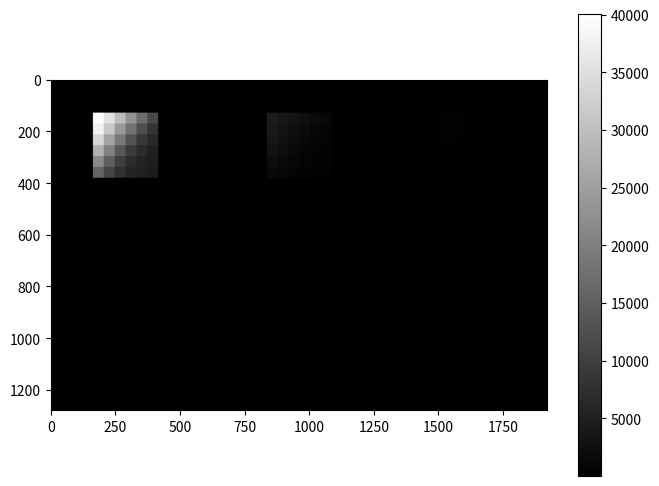
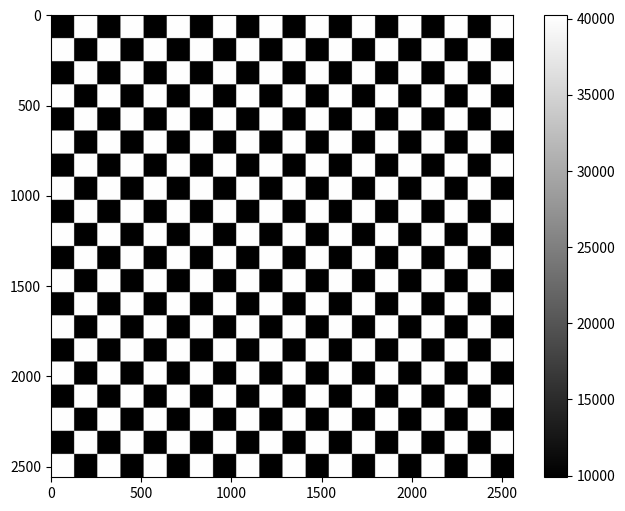

Generate these figures, in order, with matplotlib:
import numpy as np
import matplotlib.pyplot as plt
from matplotlib.colors import Normalize


def generate_dts_luminance(max_luminance=40000, max_reflectance=0.998, decay_factor=0.94):
    """
    :param max_luminance: luminance of the light source, in cd/m^2
    :param max_reflectance: reflectance of the brightest patch
    :param decay_factor: reflectance decay factor between neighboring patches
    :return: Dict(patch_id: reflectance), patch_id starts from the brightest chart, column first
    """
    dts_reflectance = [max_reflectance]
    for patch_id in range(216):
        factor = np.random.normal(decay_factor, 0.01)  # add small perturbation
        dts_reflectance.append(factor * dts_reflectance[-1])

    patch_ids_per_chart = [[0, 2, 5, 9, 14, 20],
                           [1, 4, 8, 13, 19, 25],
                           [3, 7, 12, 18, 24, 29],
                           [6, 11, 17, 23, 28, 32],
                           [10, 16, 22, 27, 31, 34],
                           [15, 21, 26, 30, 33, 35]]

    dts_luminance = {}
    for patch_id in range(216):
        chart_id = patch_id // 36
        row = (patch_id % 36) % 6
        col = (patch_id % 36) // 6
        num_decays = chart_id * 36 + patch_ids_per_chart[row][col]
        dts_luminance[patch_id] = max_luminance * dts_reflectance[num_decays]

    return dts_luminance


def generate_dts_luminance_map(dts_luminance, ambient_luminance=1E-4, reflectance_std=0.001, image_size=(1280, 1920)):
    """
    Generate luminance map with CDP charts pattern
    :param dts_luminance: Dict(patch_id: luminance in cd/m^2)
    :param ambient_luminance: luminance of background in cd/m^2
    :param reflectance_std: perturbation caused by the non-uniformity of reflectance
    :param image_size: simulated map size
    :return:
    """
    dts_luminance_map = ambient_luminance * np.ones(image_size, dtype=np.float32)
    patch_size = min(image_size) // 30
    chart_size = patch_size * 6
    chart_centers = [[0.15, 0.2],
                     [0.5, 0.2],
                     [0.85, 0.2],
                     [0.15, 0.8],
                     [0.5, 0.8],
                     [0.85, 0.8]]  # coordinates of chart centers w.r.t. image, in [x, y] format

    for chart_id in range(6):
        chart = np.zeros((chart_size, chart_size), dtype=np.float32)
        chart_x0 = int(image_size[1] * chart_centers[chart_id][0] - chart_size // 2)
        chart_y0 = int(image_size[0] * chart_centers[chart_id][1] - chart_size // 2)
        for patch_id in range(36):
            luminance_cur_patch = dts_luminance[chart_id * 36 + patch_id]
            luminance_map_cur_patch = luminance_cur_patch * np.ones((patch_size, patch_size))

            # small perturbation caused by the non-uniformity of reflectance
            reflectance_noise = np.random.normal(0, reflectance_std, size=luminance_map_cur_patch.shape)
            luminance_map_cur_patch = luminance_cur_patch * np.clip(
                luminance_map_cur_patch / luminance_cur_patch + reflectance_noise, 0, None

            )
            row, col = patch_id % 6, patch_id // 6
            patch_x0 = col * patch_size
            patch_y0 = row * patch_size
            chart[patch_y0:patch_y0+patch_size, patch_x0:patch_x0+patch_size] = luminance_map_cur_patch
        dts_luminance_map[chart_y0: chart_y0+chart_size, chart_x0:chart_x0+chart_size] = chart

    return dts_luminance_map


def generate_checkerboard_luminance_map(bright_checker_luminance, dark_checker_luminance,
                                        reflectance_std=0.001, checker_size=128):
    """
    Generate luminance map with checkerboard patterns, as used in
[redacted]
[redacted]
    :param bright_checker_luminance: luminance of brighter checker in cd/m^2
    :param dark_checker_luminance: luminance of darker checker in cd/m^2
    :param reflectance_std: perturbation caused by the non-uniformity of reflectance
    :param checker_size: size of each checker in px
    :return:
    """
    num_checkers = 20
    bright_checker = bright_checker_luminance * np.ones((checker_size, checker_size))
    dark_checker = dark_checker_luminance * np.ones((checker_size, checker_size))
    quad = np.block([
        [dark_checker, bright_checker],
        [bright_checker, dark_checker]
    ])
    checkerboard_luminance_map = np.tile(quad, (num_checkers // 2, num_checkers // 2))

    reflectance_noise = np.random.normal(0, reflectance_std, size=checkerboard_luminance_map.shape)
    checkerboard_luminance_map = checkerboard_luminance_map * np.clip(
        checkerboard_luminance_map / bright_checker_luminance + reflectance_noise, 0, None
    )

    return checkerboard_luminance_map


def visualize(image, vmax=None, vmin=None):
    fig, ax = plt.subplots(figsize=(8, 6))
    im = ax.imshow(image, cmap='gray', norm=Normalize(vmin=vmax, vmax=vmin, clip=True))
    fig.colorbar(im, ax=ax)
    plt.show(block=False)


def test():
    max_luminance = 40000

    dts_luminance_map = generate_dts_luminance_map(
        generate_dts_luminance(max_luminance=max_luminance)
    )
    visualize(dts_luminance_map)

    checkerboard_luminance_map = generate_checkerboard_luminance_map(max_luminance, max_luminance / 2)
    visualize(checkerboard_luminance_map)


if __name__ == '__main__':
    test()
